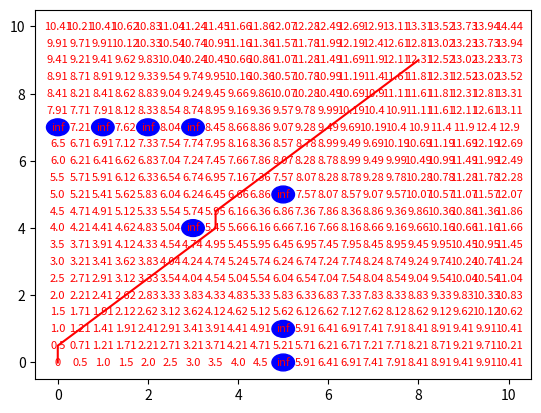

Here is the Python script that generated this plot:
from matplotlib import pyplot as plt
import numpy as np

import math

class Node:
    def __init__(self, x: float, y: float, parent_node, index : int):
        self.x = x
        self.y = y

        self.parent_node = parent_node
        self.index = index

        self.cost = math.inf
    
    def distance(self, other) -> float:
        return math.sqrt( (self.x - other.x)**2 + (self.y - other.y) ** 2 )
    
    def __lt__(self, other) -> bool:
        return self.cost < other.cost


class Obstacle:
    def __init__(self, x: float, y: float, diameter: float):
        self.x = x
        self.y = y

        self.diameter = diameter
    
    def collides_with(self, node: Node) -> bool:
        if (math.sqrt( (self.x - node.x)**2 + (self.y - node.y)**2) <= self.diameter / 2.0):
            return True
        
        return False
    
    def draw(self) -> None:
        circle = plt.Circle( (self.x, self.y), self.diameter / 2.0, color='blue')
        plt.gca().add_patch(circle)

class Grid:
    def __init__(self, min_x : float, max_x : float, min_y : float, max_y : float, spacing : float):
        self.min_x = min_x
        self.max_x = max_x

        self.min_y = min_y
        self.max_y = max_y


        self.width = max_x - min_x
        self.height = max_y - min_y

        self.spacing = spacing

        self.Nodes : list[Node] = []
        self.Obstacles : list[Obstacle] = []

        index = 0
        for y in np.arange(min_y, max_y + spacing, spacing):
            for x in np.arange(min_x, max_x + spacing, spacing):
                self.Nodes.append(Node(x, y, None, index))
                index += 1
    
    def get_node_index(self, x: float, y : float) -> int:
        """Gets index of node closest to an x,y coordinate"""
        
        # if the node isn't on a grid point, use the closest x,y coordinate that is on the grid
        if (x % self.spacing != 0 or y % self.spacing != 0):

            # there are four possible closest points found by all combinations of
            # the x and y coordinates rounded up and down

            floor_x = x - x % self.spacing
            floor_y = y - y % self.spacing

            ceil_x = floor_x + self.spacing
            ceil_y = floor_y + self.spacing

            # the list of possible closest points
            neighbors = [ (floor_x, floor_y), (ceil_x, floor_y), (floor_x, ceil_y), (ceil_x, ceil_y) ]

            # find the closest
            min_dist = math.inf
            min_x, min_y = math.inf, math.inf
            for x2,y2 in neighbors:
                dist = math.sqrt( (x - x2)**2 +  (y - y2)**2 )
                if (dist < min_dist):
                    min_dist = dist
                    min_x = x2
                    min_y = y2
            
            # set x and y to the coordidnates of the closest point found
            x = min_x
            y = min_y
        
        # find the index of the point and return it
        index = (y - self.min_y) / self.spacing * (self.max_x / self.spacing + 1) + x / self.spacing
        return int(index)
    
    
    def get_node(self, x, y) -> Node:
        """Gets the node instance closest to a given x,y coodinate"""

        if not (self.min_x <= x <= self.max_x and self.min_y <= y <= self.max_y):
            return None
        
        return self.Nodes[ int(self.get_node_index(x, y) )]

    def draw(self) -> None:
        """draws the grid with node indicies displayed in their corresponding (x, y) coordinates"""

        for obstacle in self.Obstacles:
            obstacle.draw()
        
        for node in self.Nodes:
            plt.text(node.x, node.y, str(round(node.cost, 2)), color="red", fontsize=8, horizontalalignment="center", verticalalignment = "center")
        
        plt.xlim([self.min_x - self.spacing, self.max_x + self.spacing])
        plt.ylim([self.min_y - self.spacing, self.max_y + self.spacing])
        plt.xticks(ticks = [ x for x in np.arange(self.min_x, self.max_x + self.spacing, self.width / 5.0)])
        plt.yticks(ticks = [ y for y in np.arange(self.min_y, self.max_y + self.spacing, self.height / 5.0)])
    
    def add_obstacle(self, obstacle: Obstacle) -> None:
        self.Obstacles.append(obstacle)
    
    def add_obstacles(self, obstacles: list) -> None:
        self.Obstacles.extend(obstacles)

    def djikstras(self, start, end) -> tuple[list[float], list[float]]:

        start.cost = 0

        current_node : Node = start

        unvisited = set(self.Nodes)
        visited = set()

        while len(unvisited) > 0:
            unvisited.remove(current_node)
            visited.add(current_node)
            
            for y in np.arange(current_node.y - self.spacing, current_node.y + 2 * self.spacing, self.spacing):
                for x in np.arange(current_node.x - self.spacing, current_node.x + 2 * self.spacing, self.spacing):
                    
                    neighbor = self.get_node(x, y)

                    if (self.node_valid(neighbor) and neighbor is not current_node):
                        cost = current_node.cost + current_node.distance(neighbor)
                        if (cost < neighbor.cost):
                            neighbor.cost = cost
                            neighbor.parent_node = current_node
            
            if len(unvisited) > 0:
                current_node = min(unvisited, key=lambda x: x.cost)
            
        x_list = []
        y_list = []

        current_node = end
        while current_node != None:
            x_list.append(current_node.x)
            y_list.append(current_node.y)

            current_node = current_node.parent_node
        
        return x_list, y_list
    
    def node_valid(self, node: Node):
        if node is None:
            return False

        for obstacle in self.Obstacles:
            if obstacle.collides_with(node):
                return False
        
        return True
        


grid = Grid(0, 10, 0, 10, 0.5)

grid.add_obstacles([
    Obstacle(5, 5, 0.5), 
    Obstacle(3, 4, 0.5),
    Obstacle(5, 0, 0.5),
    Obstacle(5, 1, 0.5),
    Obstacle(0, 7, 0.5),
    Obstacle(1, 7, 0.5),
    Obstacle(2, 7, 0.5),
    Obstacle(3, 7, 0.5)])


path = grid.djikstras( grid.get_node(0, 0), grid.get_node(8,9))
grid.draw()

x, y = path
plt.plot(x, y, color="red")

plt.show()